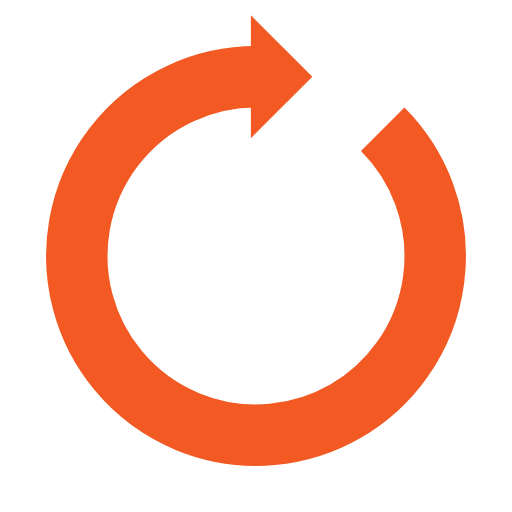
t = 0.00 s
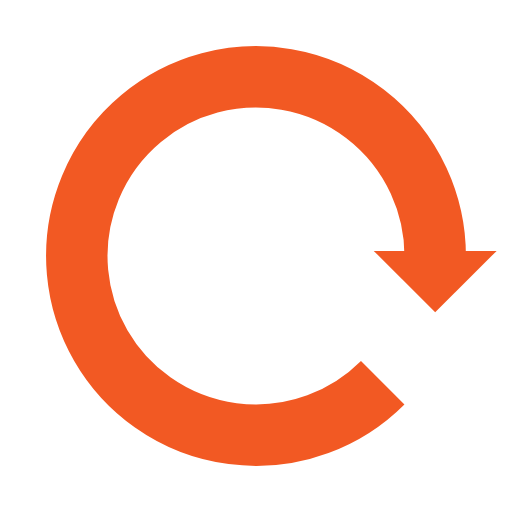
t = 0.25 s
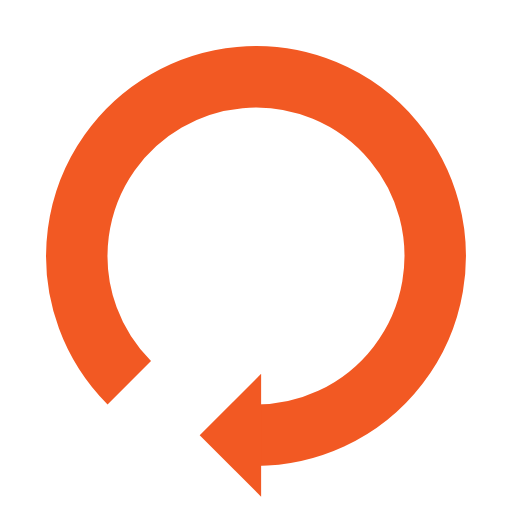
t = 0.50 s
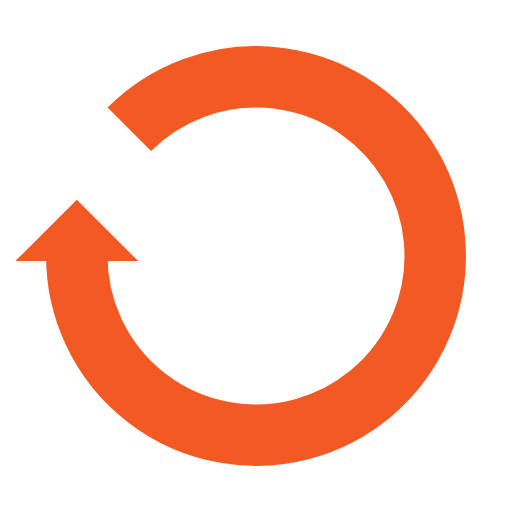
t = 0.75 s

The animated SVG that drew these frames (rendered in a browser with its animation timeline set to each time). Animation: 1 SMIL element (animateTransform=1); one cycle of 1.00 s, repeats indefinitely.

<?xml version="1.0" encoding="utf-8"?>
<svg xmlns="http://www.w3.org/2000/svg" xmlns:xlink="http://www.w3.org/1999/xlink" style="margin: auto; background: none; display: block; shape-rendering: auto;" width="200px" height="200px" viewBox="0 0 100 100" preserveAspectRatio="xMidYMid">
<g>
  <path d="M50 15A35 35 0 1 0 74.74873734152916 25.251262658470843" fill="none" stroke="#f25923" stroke-width="12"></path>
  <path d="M49 3L49 27L61 15L49 3" fill="#f25923"></path>
  <animateTransform attributeName="transform" type="rotate" repeatCount="indefinite" dur="1s" values="0 50 50;360 50 50" keyTimes="0;1"></animateTransform>
</g>
<!-- [ldio] generated by https://loading.io/ --></svg>